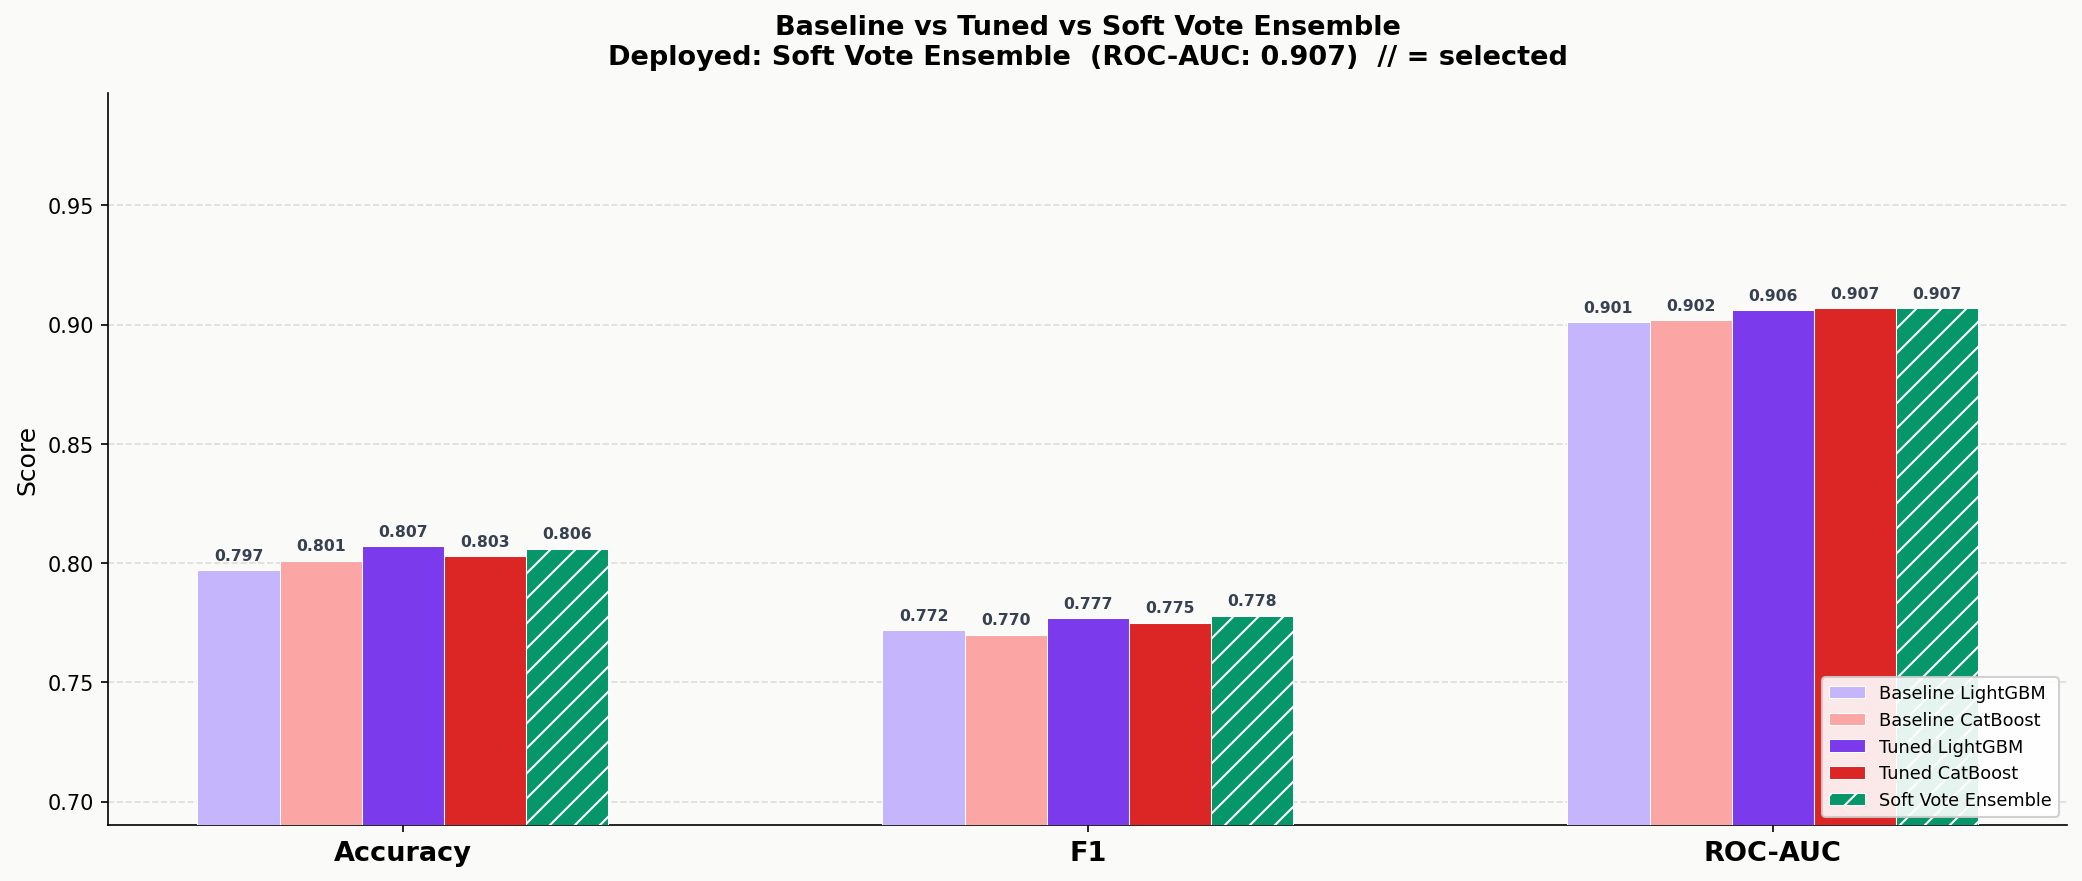

Values plotted in this chart, from the file beside it:
Model, Accuracy, F1, ROC-AUC
Baseline LightGBM, 0.797, 0.772, 0.901
Baseline CatBoost, 0.801, 0.77, 0.902
Tuned LightGBM, 0.807, 0.777, 0.906
Tuned CatBoost, 0.803, 0.775, 0.907
Soft Vote Ensemble, 0.806, 0.778, 0.907
